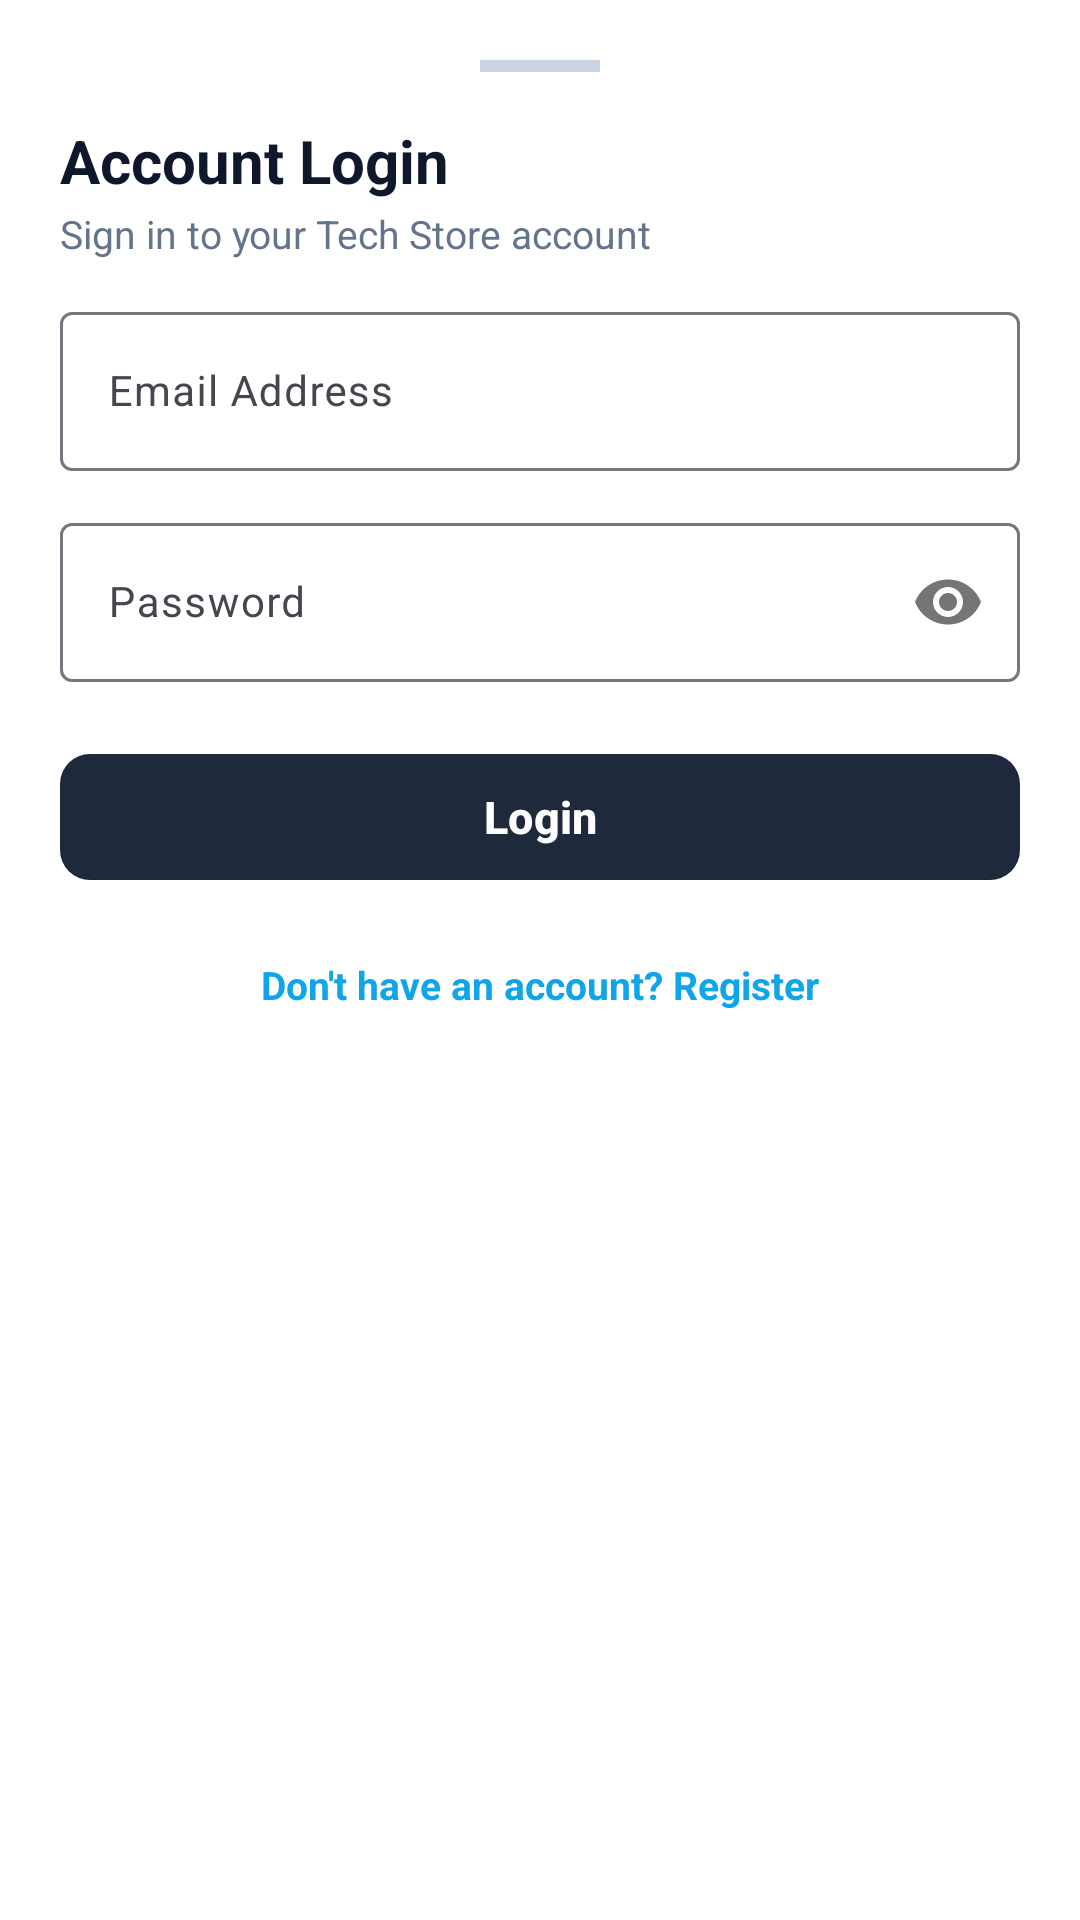

The Android layout XML behind this screen, and the referenced resources:
<!-- AndroidManifest.xml: application theme Theme.ElectronicsGadgets -->
<!-- res/layout/dialog_auth.xml -->
<?xml version="1.0" encoding="utf-8"?>
<androidx.core.widget.NestedScrollView xmlns:android="http://schemas.android.com/apk/res/android"
    xmlns:app="http://schemas.android.com/apk/res-auto"
    android:layout_width="match_parent"
    android:layout_height="wrap_content"
    android:background="@color/surface">

    <LinearLayout
        android:layout_width="match_parent"
        android:layout_height="wrap_content"
        android:orientation="vertical"
        android:padding="20dp">

        
        <View
            android:layout_width="40dp"
            android:layout_height="4dp"
            android:layout_gravity="center_horizontal"
            android:layout_marginBottom="16dp"
            android:background="@color/border" />

        <TextView
            android:id="@+id/tvAuthTitle"
            android:layout_width="wrap_content"
            android:layout_height="wrap_content"
            android:text="Account Login"
            android:textColor="@color/text_primary"
            android:textSize="20sp"
            android:textStyle="bold" />

        <TextView
            android:id="@+id/tvAuthSubtitle"
            android:layout_width="wrap_content"
            android:layout_height="wrap_content"
            android:layout_marginTop="2dp"
            android:text="Sign in to your Tech Store account"
            android:textColor="@color/text_secondary"
            android:textSize="13sp" />

        
        <com.google.android.material.textfield.TextInputLayout
            android:id="@+id/inputLayoutName"
            style="@style/Widget.Material3.TextInputLayout.OutlinedBox"
            android:layout_width="match_parent"
            android:layout_height="wrap_content"
            android:layout_marginTop="16dp"
            android:hint="@string/full_name"
            android:visibility="gone">

            <com.google.android.material.textfield.TextInputEditText
                android:id="@+id/etAuthName"
                android:layout_width="match_parent"
                android:layout_height="wrap_content"
                android:inputType="textPersonName"
                android:textSize="14sp" />

        </com.google.android.material.textfield.TextInputLayout>

        
        <com.google.android.material.textfield.TextInputLayout
            android:id="@+id/inputLayoutEmail"
            style="@style/Widget.Material3.TextInputLayout.OutlinedBox"
            android:layout_width="match_parent"
            android:layout_height="wrap_content"
            android:layout_marginTop="12dp"
            android:hint="@string/email">

            <com.google.android.material.textfield.TextInputEditText
                android:id="@+id/etAuthEmail"
                android:layout_width="match_parent"
                android:layout_height="wrap_content"
                android:inputType="textEmailAddress"
                android:textSize="14sp" />

        </com.google.android.material.textfield.TextInputLayout>

        
        <com.google.android.material.textfield.TextInputLayout
            android:id="@+id/inputLayoutPhone"
            style="@style/Widget.Material3.TextInputLayout.OutlinedBox"
            android:layout_width="match_parent"
            android:layout_height="wrap_content"
            android:layout_marginTop="12dp"
            android:hint="@string/phone_number"
            android:visibility="gone">

            <com.google.android.material.textfield.TextInputEditText
                android:id="@+id/etAuthPhone"
                android:layout_width="match_parent"
                android:layout_height="wrap_content"
                android:inputType="phone"
                android:textSize="14sp" />

        </com.google.android.material.textfield.TextInputLayout>

        
        <com.google.android.material.textfield.TextInputLayout
            android:id="@+id/inputLayoutPassword"
            style="@style/Widget.Material3.TextInputLayout.OutlinedBox"
            android:layout_width="match_parent"
            android:layout_height="wrap_content"
            android:layout_marginTop="12dp"
            android:hint="@string/password"
            app:passwordToggleEnabled="true">

            <com.google.android.material.textfield.TextInputEditText
                android:id="@+id/etAuthPassword"
                android:layout_width="match_parent"
                android:layout_height="wrap_content"
                android:inputType="textPassword"
                android:textSize="14sp" />

        </com.google.android.material.textfield.TextInputLayout>

        
        <com.google.android.material.textfield.TextInputLayout
            android:id="@+id/inputLayoutConfirmPassword"
            style="@style/Widget.Material3.TextInputLayout.OutlinedBox"
            android:layout_width="match_parent"
            android:layout_height="wrap_content"
            android:layout_marginTop="12dp"
            android:hint="@string/confirm_password"
            android:visibility="gone"
            app:passwordToggleEnabled="true">

            <com.google.android.material.textfield.TextInputEditText
                android:id="@+id/etAuthConfirmPassword"
                android:layout_width="match_parent"
                android:layout_height="wrap_content"
                android:inputType="textPassword"
                android:textSize="14sp" />

        </com.google.android.material.textfield.TextInputLayout>

        
        <com.google.android.material.button.MaterialButton
            android:id="@+id/btnAuthSubmit"
            android:layout_width="match_parent"
            android:layout_height="50dp"
            android:layout_marginTop="20dp"
            android:text="@string/login"
            android:textColor="@color/white"
            android:textSize="15sp"
            android:textStyle="bold"
            app:backgroundTint="@color/primary"
            app:cornerRadius="10dp" />

        
        <TextView
            android:id="@+id/tvToggleAuthMode"
            android:layout_width="wrap_content"
            android:layout_height="wrap_content"
            android:layout_gravity="center_horizontal"
            android:layout_marginTop="14dp"
            android:padding="8dp"
            android:text="@string/dont_have_account"
            android:textColor="@color/secondary"
            android:textSize="13sp"
            android:textStyle="bold" />

    </LinearLayout>

</androidx.core.widget.NestedScrollView>
<!-- resources referenced by this layout -->
<resources>
  <color name="border">#CBD5E1</color>
  <color name="primary">#1E293B</color>
  <color name="secondary">#0EA5E9</color>
  <color name="surface">#FFFFFF</color>
  <color name="text_primary">#0F172A</color>
  <color name="text_secondary">#64748B</color>
  <color name="white">#FFFFFFFF</color>
  <string name="confirm_password">Confirm Password</string>
  <string name="dont_have_account">Don\'t have an account? Register</string>
  <string name="email">Email Address</string>
  <string name="full_name">Full Name</string>
  <string name="login">Login</string>
  <string name="password">Password</string>
  <string name="phone_number">Phone Number</string>
  <style name="Theme.ElectronicsGadgets" parent="Base.Theme.ElectronicsGadgets" />
  <style name="Base.Theme.ElectronicsGadgets" parent="Theme.Material3.DayNight.NoActionBar">
          
          <item name="colorPrimary">@color/primary</item>
          <item name="colorPrimaryVariant">@color/primary_dark</item>
          <item name="colorOnPrimary">@color/white</item>
          
          <item name="colorSecondary">@color/secondary</item>
          <item name="colorSecondaryVariant">@color/secondary_dark</item>
          <item name="colorOnSecondary">@color/white</item>
          
          <item name="android:statusBarColor">@color/primary_dark</item>
          
          <item name="android:windowBackground">@color/background</item>
      </style>
  <color name="primary_dark">#0F172A</color>
  <color name="secondary_dark">#0284C7</color>
  <color name="background">#F8FAFC</color>
</resources>
